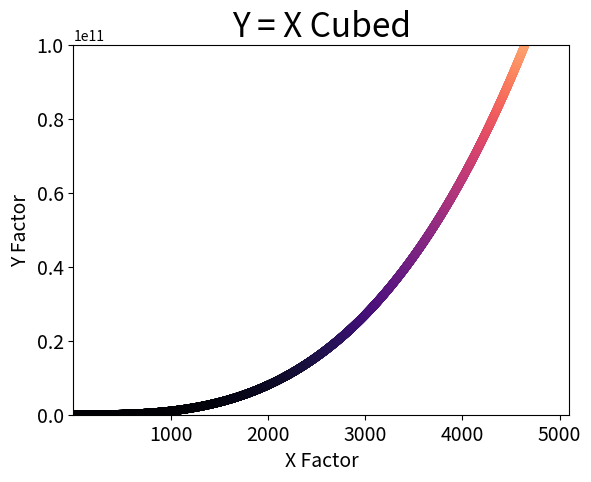

Write Python code to recreate this figure.
import matplotlib.pyplot as plt

x_values = list(range(1, 5001))
y_values = [x**3 for x in x_values]

plt.scatter(x_values, y_values, c=y_values, cmap=plt.cm.magma,
    edgecolor='none', s=40)

plt.title("Y = X Cubed", fontsize=24)
plt.xlabel("X Factor", fontsize=14)
plt.ylabel("Y Factor", fontsize=14)


plt.tick_params(axis='both', which='major', labelsize=14)

# Set the range for each axis.
plt.axis([1, 5100, 0, 100000000000])

plt.show()
